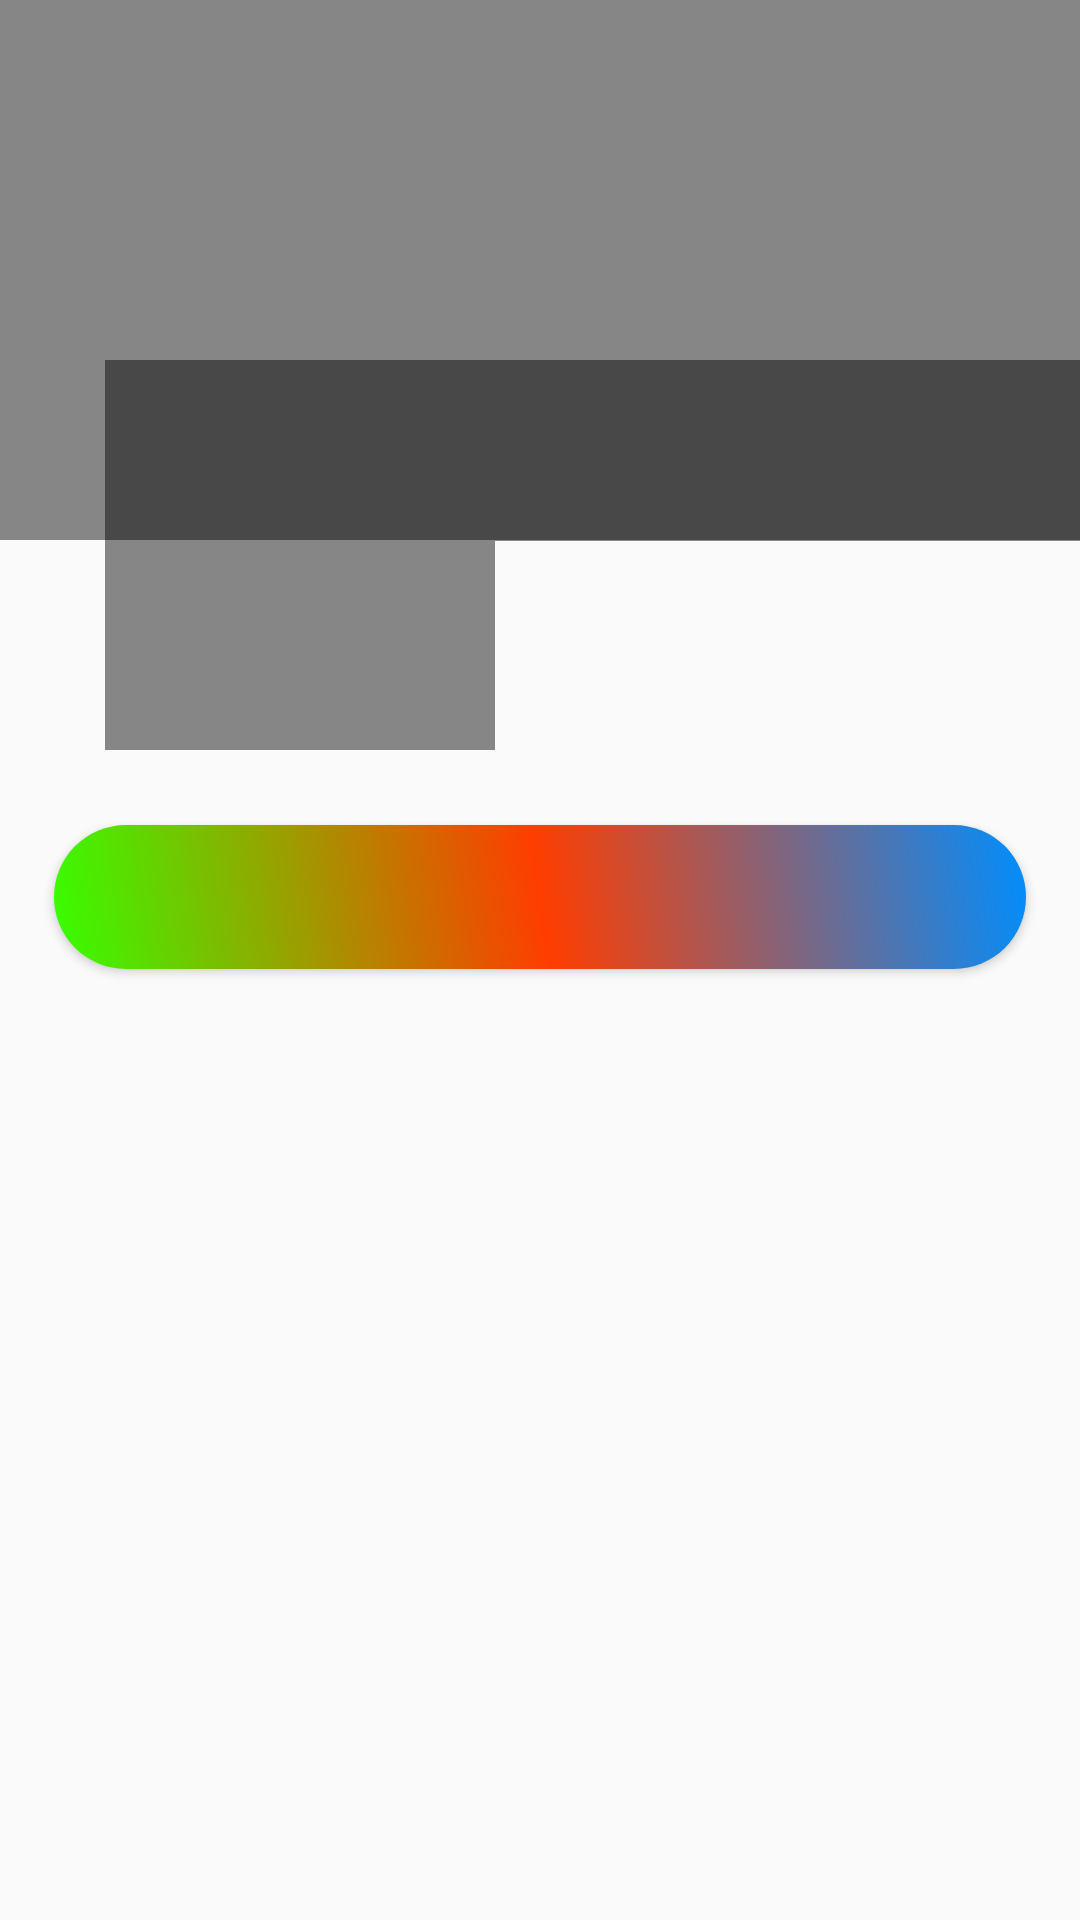

Produce the Android XML layout that renders to this screen, including the resource entries it uses.
<!-- AndroidManifest.xml: application theme AppTheme -->
<!-- res/layout/activity_there_profile.xml -->
<?xml version="1.0" encoding="utf-8"?>
<androidx.core.widget.NestedScrollView xmlns:android="http://schemas.android.com/apk/res/android"
    xmlns:tools="http://schemas.android.com/tools"
    android:layout_width="match_parent"
    android:layout_height="match_parent"
    android:background="@drawable/softbackground"
    android:fitsSystemWindows="true"
    tools:context=".ThereProfileActivity"
    tools:ignore="Overdraw">

    <RelativeLayout
        android:layout_width="match_parent"
        android:layout_height="wrap_content">

        <androidx.appcompat.widget.AppCompatImageView
            android:id="@+id/coverIv"
            android:layout_width="match_parent"
            android:layout_height="180dp"
            android:background="#77000000"
            android:scaleType="fitXY">

        </androidx.appcompat.widget.AppCompatImageView>

        <androidx.appcompat.widget.LinearLayoutCompat
            android:id="@+id/linearLayout"
            android:layout_width="match_parent"
            android:layout_height="130dp"
            android:layout_marginTop="120dp"
            android:orientation="horizontal">

            <androidx.appcompat.widget.AppCompatImageView
                android:id="@+id/avatarIv"
                android:layout_width="130dp"
                android:layout_height="130dp"
                android:layout_marginStart="35dp"
                android:background="#77000000"
                android:padding="5dp"
                android:src="@drawable/ic_default_img_white" />

            <androidx.appcompat.widget.LinearLayoutCompat
                android:layout_width="228dp"
                android:layout_height="wrap_content"
                android:background="#77000000"
                android:orientation="vertical">

                <androidx.appcompat.widget.AppCompatTextView
                    android:id="@+id/nameTv"
                    android:layout_width="match_parent"
                    android:layout_height="wrap_content"
                    android:layout_marginStart="8dp"
                    android:layout_marginTop="5dp"
                    android:maxLines="1"
                    android:singleLine="true"
                    android:textColor="@color/colorAccent"
                    android:textSize="25sp"
                    android:textStyle="bold" />

                <androidx.appcompat.widget.AppCompatTextView
                    android:id="@+id/emailTv"
                    android:layout_width="match_parent"
                    android:layout_height="wrap_content"
                    android:layout_marginStart="8dp"
                    android:maxLines="1"
                    android:singleLine="true"
                    android:textColor="@color/colorAccent"
                    android:textSize="16sp" />

                <androidx.appcompat.widget.AppCompatTextView
                    android:id="@+id/phoneTv"
                    android:layout_width="match_parent"
                    android:layout_height="wrap_content"
                    android:layout_marginStart="8dp"
                    android:maxLines="1"
                    android:singleLine="true"
                    android:textColor="@color/colorAccent"
                    android:textSize="22sp"
                    android:visibility="gone" />

            </androidx.appcompat.widget.LinearLayoutCompat>

        </androidx.appcompat.widget.LinearLayoutCompat>

        <androidx.appcompat.widget.AppCompatButton
            android:id="@+id/sendFriendRequestBtn"
            android:layout_width="match_parent"
            android:layout_height="wrap_content"
            android:layout_below="@id/linearLayout"
            android:layout_gravity="end"
            android:layout_marginStart="18dp"
            android:layout_marginTop="25dp"
            android:layout_marginEnd="18dp"
            android:background="@drawable/gradient"
            android:textColor="@android:color/white"
            android:textSize="22sp" />

        <androidx.recyclerview.widget.RecyclerView
            android:id="@+id/recyclerview_posts"
            android:layout_width="match_parent"
            android:layout_height="match_parent"
            android:layout_below="@+id/sendFriendRequestBtn"
            android:layout_marginTop="25dp" />

    </RelativeLayout>

</androidx.core.widget.NestedScrollView>
<!-- resources referenced by this layout -->
<resources>
  <color name="colorAccent">#FFFFFF</color>
  <!-- drawable gradient (drawable) -->
  <?xml version="1.0" encoding="utf-8"?>
  <shape xmlns:android="http://schemas.android.com/apk/res/android"
      android:shape="rectangle">
  
      <corners android:radius="30dp"/>
      <gradient
          android:angle="45"
          android:endColor="#008EFF"
          android:centerColor="#FF3D00"
          android:startColor="#37FF00"/>
  
  </shape>
  <style name="AppTheme" parent="Theme.AppCompat.Light.DarkActionBar">
  
          <item name="colorPrimary">#00B0FF</item>
          <item name="colorPrimaryDark">#0036FF</item>
          <item name="colorAccent">#E91E63</item>
          <item name="android:windowLightStatusBar">true</item>
  
      </style>
</resources>
